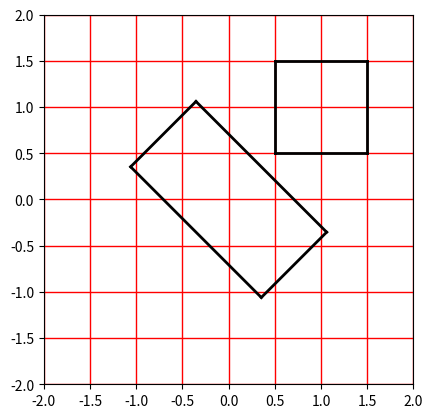

Recreate this plot in Python.
import numpy as np
import matplotlib.pyplot as plt
from math import pi

# plt.plot([70, 70], [100, 250], 'k-', lw=2)
# plt.show()

# def normalize(v):
#     from math import sqrt
#     norm = sqrt(v[0] ** 2 + v[1] ** 2)
#     return (v[0] / norm, v[1] / norm)

def dot(a, b):
    return a[0] * b[0] + a[1] * b[1];

# orthogonal of vector (x,y) is (y,-x)
def orthogonal(v):
    return (v[1], -v[0])

def contains(n, range_):
    a = range_[0]
    b = range_[1]
    if b < a:
        a = range_[1]
        b = range_[0]
    return (n >= a) and (n <= b);

def overlap(a, b):
    if contains(a[0], b):
        return True;
    if contains(a[1], b):
        return True;
    if contains(b[0], a):
        return True;
    if contains(b[1], a):
        return True;
    return False;


def SAT(rectA,rectB):

    axes = rectA.get_axes()
    axes += rectB.get_axes()

    for axis in axes:
        projection_a = rectA.project(axis)
        projection_b = rectB.project(axis)
        overlapping = overlap(projection_a, projection_b)
        if not overlapping:
            return False;
    return True


class rect(object):
    def __init__(self,center_x, center_y, width, height, theta):
        self.center_x = center_x
        self.center_y = center_y
        self.width = width
        self.height = height
        self.theta = theta

        # compute vertexes on rect frame of reference (center is origin)
        # axis perpendicular to normals of the rect
        # vertexes clock-wise starting with bottom-left
        # bottom-right, top-right, top-left
        self.vertexes = np.array(\
                        [[center_x - width/2, center_x + width/2, center_x + width/2, center_x - width/2],
                        [center_y - height/2, center_y - height/2, center_y + height/2, center_y + height/2]])
        
        self.vertexes = rect.transform(self.vertexes, center_x, center_y, theta = theta)

    def __call__(self):
        for i in range(4):
            plt.plot([self.vertexes[0][i-1],self.vertexes[0][i]],[self.vertexes[1][i-1],self.vertexes[1][i]],'k-', lw=2)

    # index = 0 is first edge,1 second-edge
    def edge_direction(self,index):
        return (self.vertexes[:,index%4] - self.vertexes[:,(index+1) % 4])

    def vertices_to_edges(self):
        self.edges = [self.edge_direction(i) for i in range(4)]

    def get_axes(self):
        self.vertices_to_edges()
        return [orthogonal(edge) for edge in self.edges]
    
    # No need to normalize
    def project(self, axis):
        dots = [dot(self.vertexes[:,i], axis) for i in range(4)]
        return [min(dots), max(dots)]

    # T = R
    @classmethod
    def rotate(cls, matrix, theta):
        rotation_matrix = np.array([[np.cos(theta), -np.sin(theta)],
                                    [np.sin(theta),  np.cos(theta)]])
        return np.matmul(rotation_matrix,matrix)
    
    # T = M
    @classmethod
    def translate(cls, matrix, dx, dy):
        matrix = np.append(matrix,[[1,1,1,1]],axis=0)
        translation_matrix = np.array([[1,0,dx],
                                       [0,1,dy]])
        matrix = np.matmul(translation_matrix,matrix)
        return matrix[:,:4]
    
    # T = M^(-1) * R * M
    # Inverse of translation is equal to -dx, -dy
    @classmethod
    def transform(cls,matrix, center_x, center_y, theta):
        matrix = rect.translate(matrix,-center_x,-center_y)
        matrix = rect.rotate(matrix,theta)
        matrix = rect.translate(matrix,center_x,center_y)
        return matrix

if __name__ == '__main__':
    
    fig = plt.figure()
    ax = fig.add_subplot(111,aspect='equal')
    ax.grid(color='r', linestyle='-', linewidth=1)
    ax.set_xlim([-2,2])
    ax.set_ylim([-2,2])
    rectA = rect(0,0,1,2,45*pi/180)
    rectB = rect(1,1,1,1,0*pi/180)

    if(SAT(rectA, rectB)): print("colliding")
    else: print("not colliding")
    rectA()
    rectB()
    plt.show()
    
